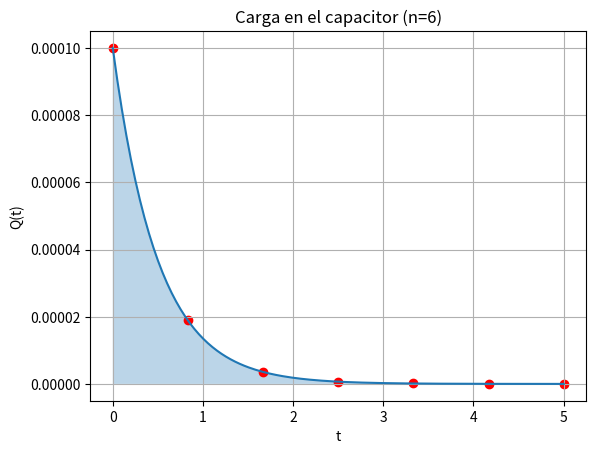
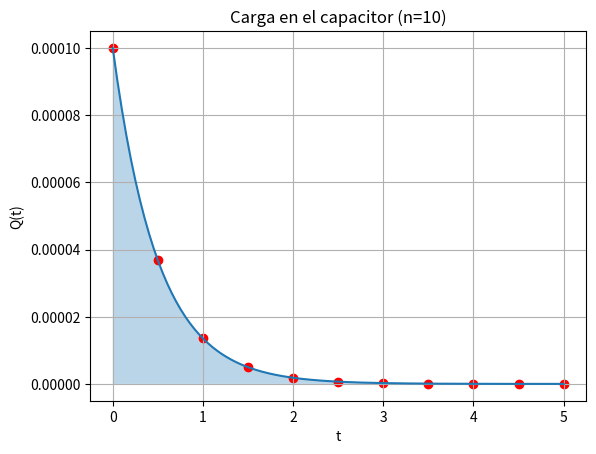
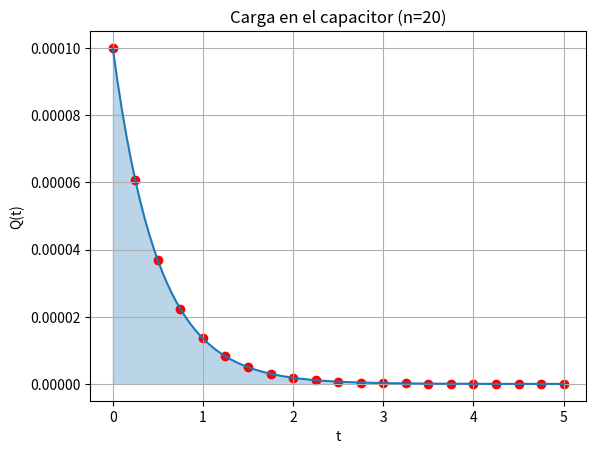
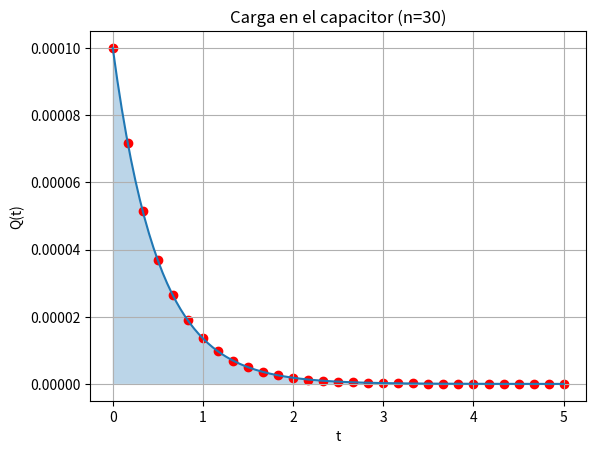
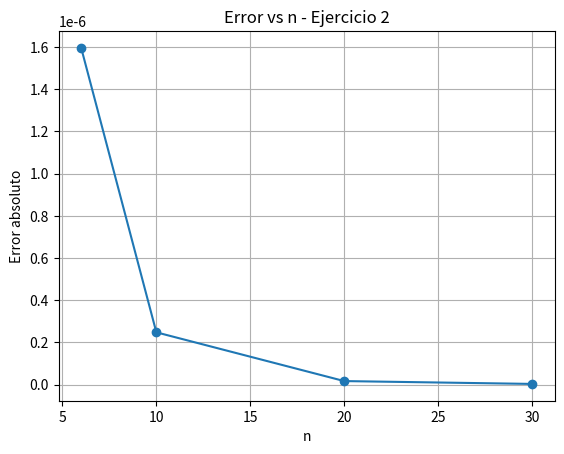

These figures' Python source, in order:
import numpy as np
import matplotlib.pyplot as plt
import pandas as pd

def simpson_rule(f, a, b, n):
    if n % 2 == 1:
        raise ValueError("n debe ser par")
    h = (b - a) / n
    x = np.linspace(a, b, n + 1)
    fx = f(x)
    return (h/3)*(fx[0] + 2*np.sum(fx[2:n:2]) + 4*np.sum(fx[1:n:2]) + fx[n])

C = 1e-6
a, b = 0, 5
n_values = [6, 10, 20, 30]

def voltaje(t):
    return C * 100 * np.exp(-2*t)

Q_exacta = C * 50 * (1 - np.exp(-10))

datos = []

for n in n_values:
    Q_simpson = simpson_rule(voltaje, a, b, n)
    error = abs(Q_simpson - Q_exacta)
    datos.append([n, Q_simpson, Q_exacta, error])

tabla = pd.DataFrame(datos, columns=["n", "Simpson", "Exacta", "Error"])
print("\nEJERCICIO 2")
print(tabla)

for n in n_values:
    t = np.linspace(a, b, 200)
    plt.plot(t, voltaje(t))
    plt.fill_between(t, voltaje(t), alpha=0.3)
    plt.scatter(np.linspace(a, b, n+1), voltaje(np.linspace(a, b, n+1)), color="red")
    plt.title(f"Carga en el capacitor (n={n})")
    plt.xlabel("t")
    plt.ylabel("Q(t)")
    plt.grid()
    plt.savefig(f"ejercicio2_n{n}.png")
    plt.show()

plt.plot(tabla["n"], tabla["Error"], marker="o")
plt.xlabel("n")
plt.ylabel("Error absoluto")
plt.title("Error vs n - Ejercicio 2")
plt.grid()
plt.savefig("ejercicio2_error.png")
plt.show()
